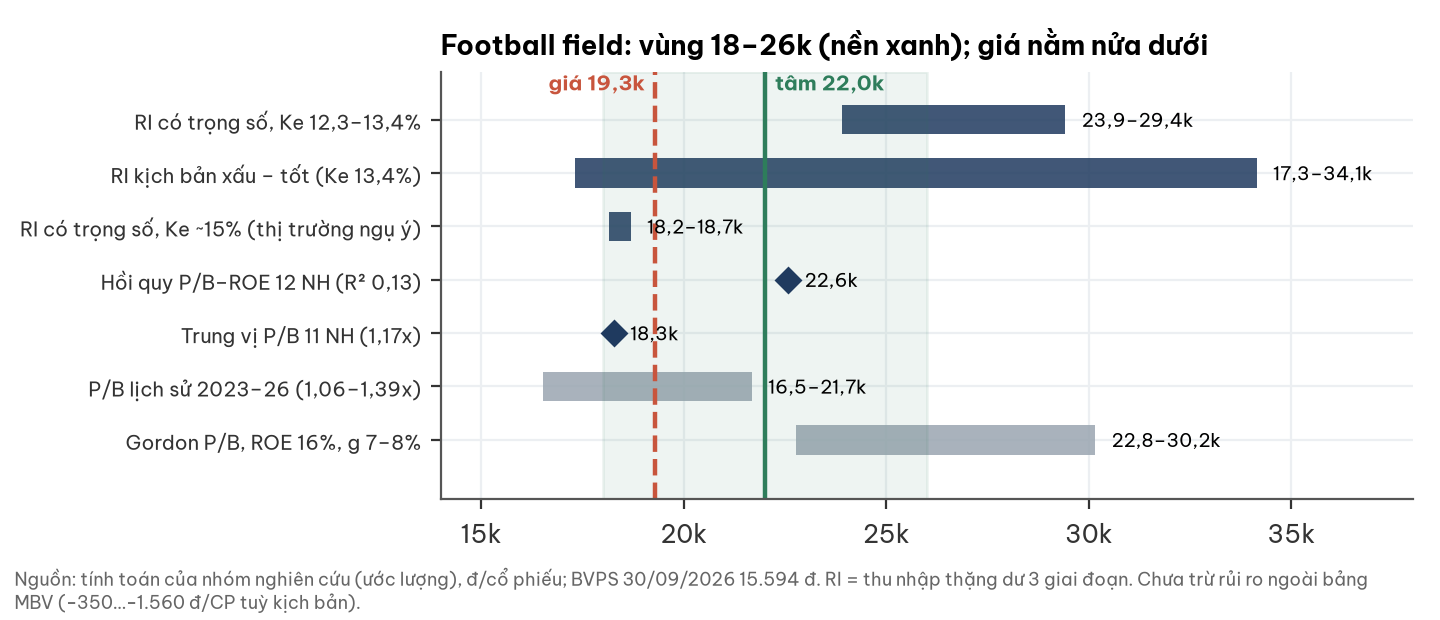

Data behind this chart, as committed beside it:
phuong_phap, thap, cao
RI có trọng số, Ke 12,3–13,4%, 23912, 29419
RI kịch bản xấu – tốt (Ke 13,4%), 17323, 34144
RI có trọng số, Ke ~15% (thị trường ngụ …, 18163, 18691
Hồi quy P/B–ROE 12 NH (R² 0,13), 22580, 22580
Trung vị P/B 11 NH (1,17x), 18275, 18275
P/B lịch sử 2023–26 (1,06–1,39x), 16530, 21680
Gordon P/B, ROE 16%, g 7–8%, 22758, 30157
